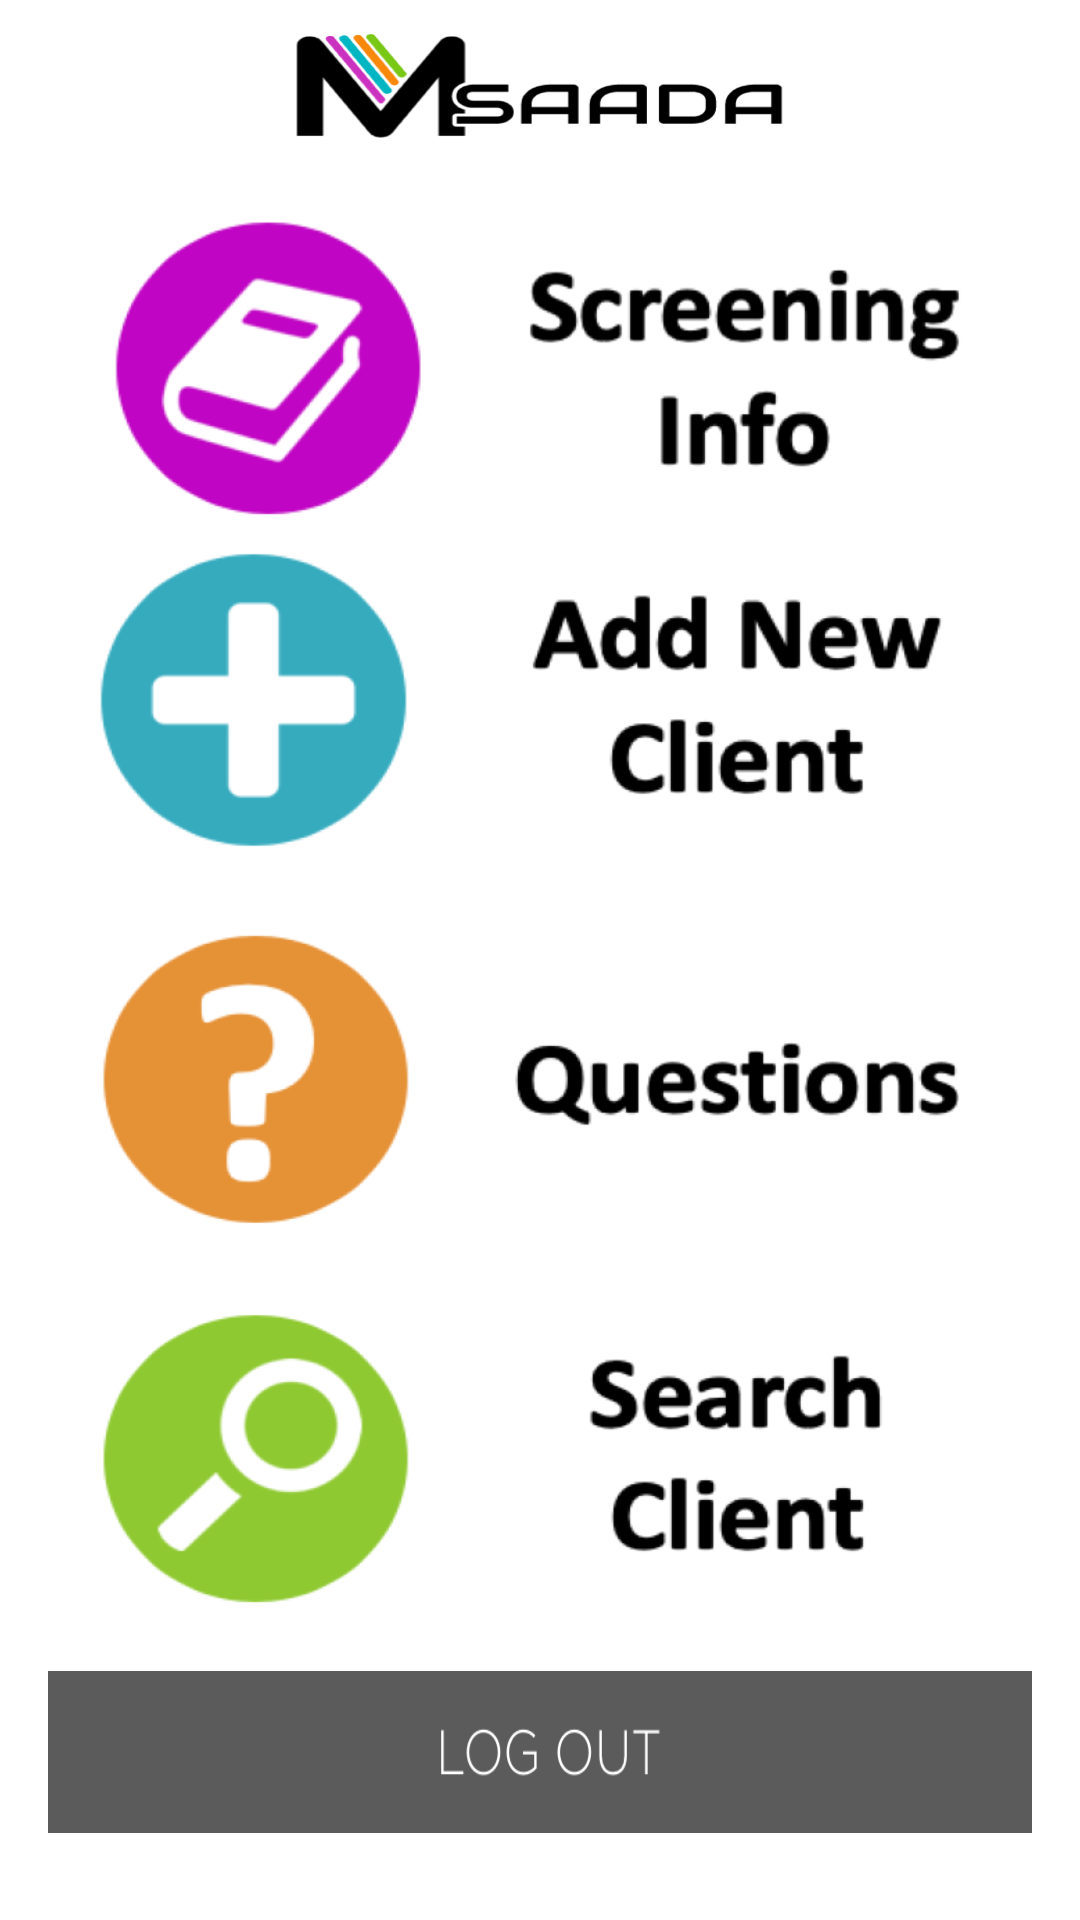

Write the Android layout XML for this screen, with the resource values it uses.
<!-- AndroidManifest.xml: activity theme AppTheme.NoActionBar -->
<!-- res/layout/activity_main.xml -->
<?xml version="1.0" encoding="utf-8"?>
<LinearLayout xmlns:android="http://schemas.android.com/apk/res/android"
    xmlns:tools="http://schemas.android.com/tools"
    android:layout_width="match_parent"
    android:layout_height="match_parent"
    android:gravity="center_horizontal"
    android:orientation="vertical"
    android:background="@android:color/white"
    tools:context=".MainActivity" >

    


    <LinearLayout
        android:id="@+id/email_login_form"
        android:layout_width="372dp"
        android:layout_height="650dp"
        android:orientation="vertical"

        >

        <ImageView
            android:layout_width="165dp"
            android:layout_height="36dp"
            android:layout_gravity="center"
            android:layout_marginTop="10dp"
            android:layout_marginBottom="6dp"
            android:background="@drawable/msaadahome"

            android:contentDescription="logo"
            android:scaleType="center" />


        

        <Button
            android:id="@+id/walkthrough"
            style="?android:textAppearanceSmall"
            android:layout_width="330dp"
            android:layout_height="110dp"
            android:layout_gravity="center"
            android:layout_marginTop="16dp"
            android:background="@drawable/screening_info_new_home"
            android:onClick="onClickScreening"

            android:textStyle="bold" />

        <Button
            android:id="@+id/new_patient"
            style="?android:textAppearanceSmall"
            android:layout_width="330dp"
            android:layout_height="110dp"
            android:layout_gravity="center"
            android:layout_marginTop="1dp"
            android:background="@drawable/add_new_home"
            android:textStyle="bold"
            android:onClick="OnClickAddClient"
            />

        <Button
            android:id="@+id/faqs"
            style="?android:textAppearanceSmall"
            android:layout_width="330dp"
            android:layout_height="110dp"
            android:layout_gravity="center"
            android:layout_marginTop="16dp"
            android:background="@drawable/questions_new_home"
            android:onClick="onClickFAQS"
            android:textStyle="bold" />



        <Button
            android:id="@+id/search_existing"
            style="?android:textAppearanceSmall"
            android:layout_width="330dp"
            android:layout_height="110dp"
            android:layout_gravity="center"
            android:layout_marginTop="16dp"
            android:background="@drawable/search_new_home"
            android:textStyle="bold" />





        <Button
            android:id="@+id/logout"
            style="?android:textAppearanceLarge"
            android:layout_width="328dp"
            android:layout_height="54dp"
            android:layout_gravity="center"
            android:layout_marginTop="16dp"
            android:background="@drawable/logoutbtn"
            android:textStyle="bold" />
    </LinearLayout>



</LinearLayout>
<!-- resources referenced by this layout -->
<resources>
  <!-- drawable add_new_home: png bitmap (drawable, 38832 bytes) -->
  <!-- drawable logoutbtn: png bitmap (drawable, 6111 bytes) -->
  <!-- drawable msaadahome: png bitmap (drawable, 65465 bytes) -->
  <!-- drawable questions_new_home: png bitmap (drawable, 37203 bytes) -->
  <!-- drawable screening_info_new_home: png bitmap (drawable, 45277 bytes) -->
  <!-- drawable search_new_home: png bitmap (drawable, 43383 bytes) -->
  <style name="AppTheme.NoActionBar">
          <item name="windowActionBar">false</item>
          <item name="windowNoTitle">true</item>
      </style>
</resources>
